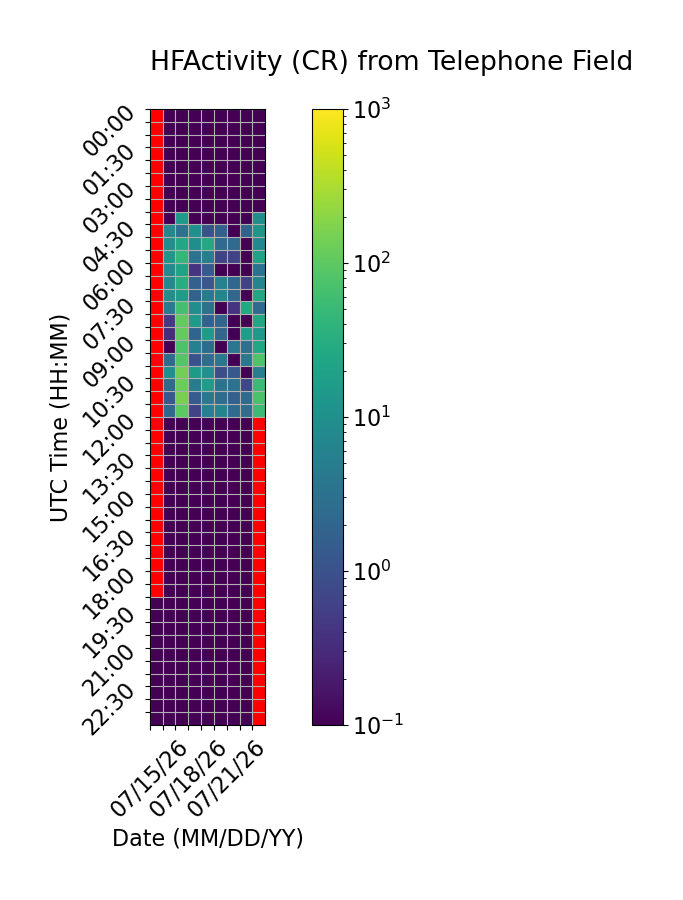

The file beside this chart, header and first rows:
Time (UTC), 07/15/26, 07/16/26, 07/17/26, 07/18/26, 07/19/26, 07/20/26, 07/21/26, 07/22/26, 07/23/26
00:00, , 0.0, 0.0, 0.0, 0.0, 0.0, 0.0, 0.0, 0.0
00:30, , 0.0, 0.0, 0.0, 0.0, 0.0, 0.0, 0.0, 0.0
01:00, , 0.0, 0.0, 0.0, 0.0, 0.0, 0.0, 0.0, 0.0
01:30, , 0.0, 0.0, 0.0, 0.0, 0.0, 0.0, 0.0, 0.0
02:00, , 0.0, 0.0, 0.0, 0.0, 0.0, 0.0, 0.0, 0.0
02:30, , 0.0, 0.0, 0.0, 0.0, 0.0, 0.0, 0.0, 0.0
03:00, , 0.0, 0.0, 0.0, 0.0, 0.0, 0.0, 0.0, 0.0
03:30, , 0.0, 0.0, 0.0, 0.0, 0.0, 0.0, 0.0, 0.0
04:00, , 0.0, 15.33, 0.0, 0.0, 0.0, 0.0, 0.0, 9.8
04:30, , 7.267, 3.2, 10.0, 1.0, 1.733, 0.0, 1.733, 12.87
05:00, , 9.4, 23.8, 9.733, 25.53, 2.533, 2.4, 0.0, 7.267
05:30, , 13.13, 45.0, 3.333, 5.2, 0.6667, 0.6667, 0.0, 19.87
06:00, , 8.6, 21.27, 0.4, 1.467, 0.0, 0.0, 0.0, 3.067
06:30, , 7.733, 30.8, 1.667, 1.2, 6.0, 2.2, 0.6, 6.6
07:00, , 9.533, 15.53, 1.867, 4.667, 6.933, 2.067, 0.0, 24.6
07:30, , 4.467, 65.53, 9.0, 3.0, 0.06667, 0.4, 26.67, 2.533
08:00, , 0.4667, 108.9, 14.0, 1.733, 2.0, 0.0, 0.0, 24.53
08:30, , 0.3333, 109.9, 1.933, 15.6, 2.067, 0.0, 17.6, 14.4
09:00, , 0.0, 75.87, 5.6, 2.6, 0.0, 3.667, 2.933, 25.0
09:30, , 2.6, 85.8, 1.0, 2.733, 3.867, 0.0, 3.8, 80.33
10:00, , 10.07, 140.9, 15.07, 10.73, 0.8667, 1.2, 0.0, 5.2
10:30, , 2.4, 125.9, 5.0, 16.6, 3.467, 3.133, 0.7333, 54.0
11:00, , 1.333, 153.9, 1.467, 3.8, 2.6, 1.667, 2.533, 70.93
11:30, , 2.267, 99.8, 0.6667, 5.467, 6.333, 2.533, 2.667, 54.8
12:00, , 0.0, 0.0, 0.0, 0.0, 0.0, 0.0, 0.0, 
12:30, , 0.0, 0.0, 0.0, 0.0, 0.0, 0.0, 0.0, 
13:00, , 0.0, 0.0, 0.0, 0.0, 0.0, 0.0, 0.0, 
13:30, , 0.0, 0.0, 0.0, 0.0, 0.0, 0.0, 0.0, 
14:00, , 0.0, 0.0, 0.0, 0.0, 0.0, 0.0, 0.0, 
14:30, , 0.0, 0.0, 0.0, 0.0, 0.0, 0.0, 0.0, 
15:00, , 0.0, 0.0, 0.0, 0.0, 0.0, 0.0, 0.0, 
15:30, , 0.0, 0.0, 0.0, 0.0, 0.0, 0.0, 0.0, 
16:00, , 0.0, 0.0, 0.0, 0.0, 0.0, 0.0, 0.0, 
16:30, , 0.0, 0.0, 0.0, 0.0, 0.0, 0.0, 0.0, 
17:00, , 0.0, 0.0, 0.0, 0.0, 0.0, 0.0, 0.0, 
17:30, , 0.0, 0.0, 0.0, 0.0, 0.0, 0.0, 0.0, 
18:00, , 0.0, 0.0, 0.0, 0.0, 0.0, 0.0, 0.0, 
18:30, , 0.0, 0.0, 0.0, 0.0, 0.0, 0.0, 0.0, 
19:00, 0.0, 0.0, 0.0, 0.0, 0.0, 0.0, 0.0, 0.0, 
19:30, 0.06667, 0.0, 0.0, 0.0, 0.0, 0.0, 0.0, 0.0, 
20:00, 0.0, 0.0, 0.0, 0.0, 0.0, 0.0, 0.0, 0.0, 
20:30, 0.0, 0.0, 0.0, 0.0, 0.0, 0.0, 0.0, 0.0, 
21:00, 0.0, 0.0, 0.0, 0.0, 0.0, 0.0, 0.0, 0.0, 
21:30, 0.0, 0.0, 0.0, 0.0, 0.0, 0.0, 0.0, 0.0, 
22:00, 0.0, 0.0, 0.0, 0.0, 0.0, 0.0, 0.0, 0.0, 
22:30, 0.0, 0.0, 0.0, 0.0, 0.0, 0.0, 0.0, 0.0, 
23:00, 0.0, 0.0, 0.0, 0.0, 0.0, 0.0, 0.0, 0.0, 
23:30, 0.0, 0.0, 0.0, 0.0, 0.0, 0.0, 0.0, 0.0, 
